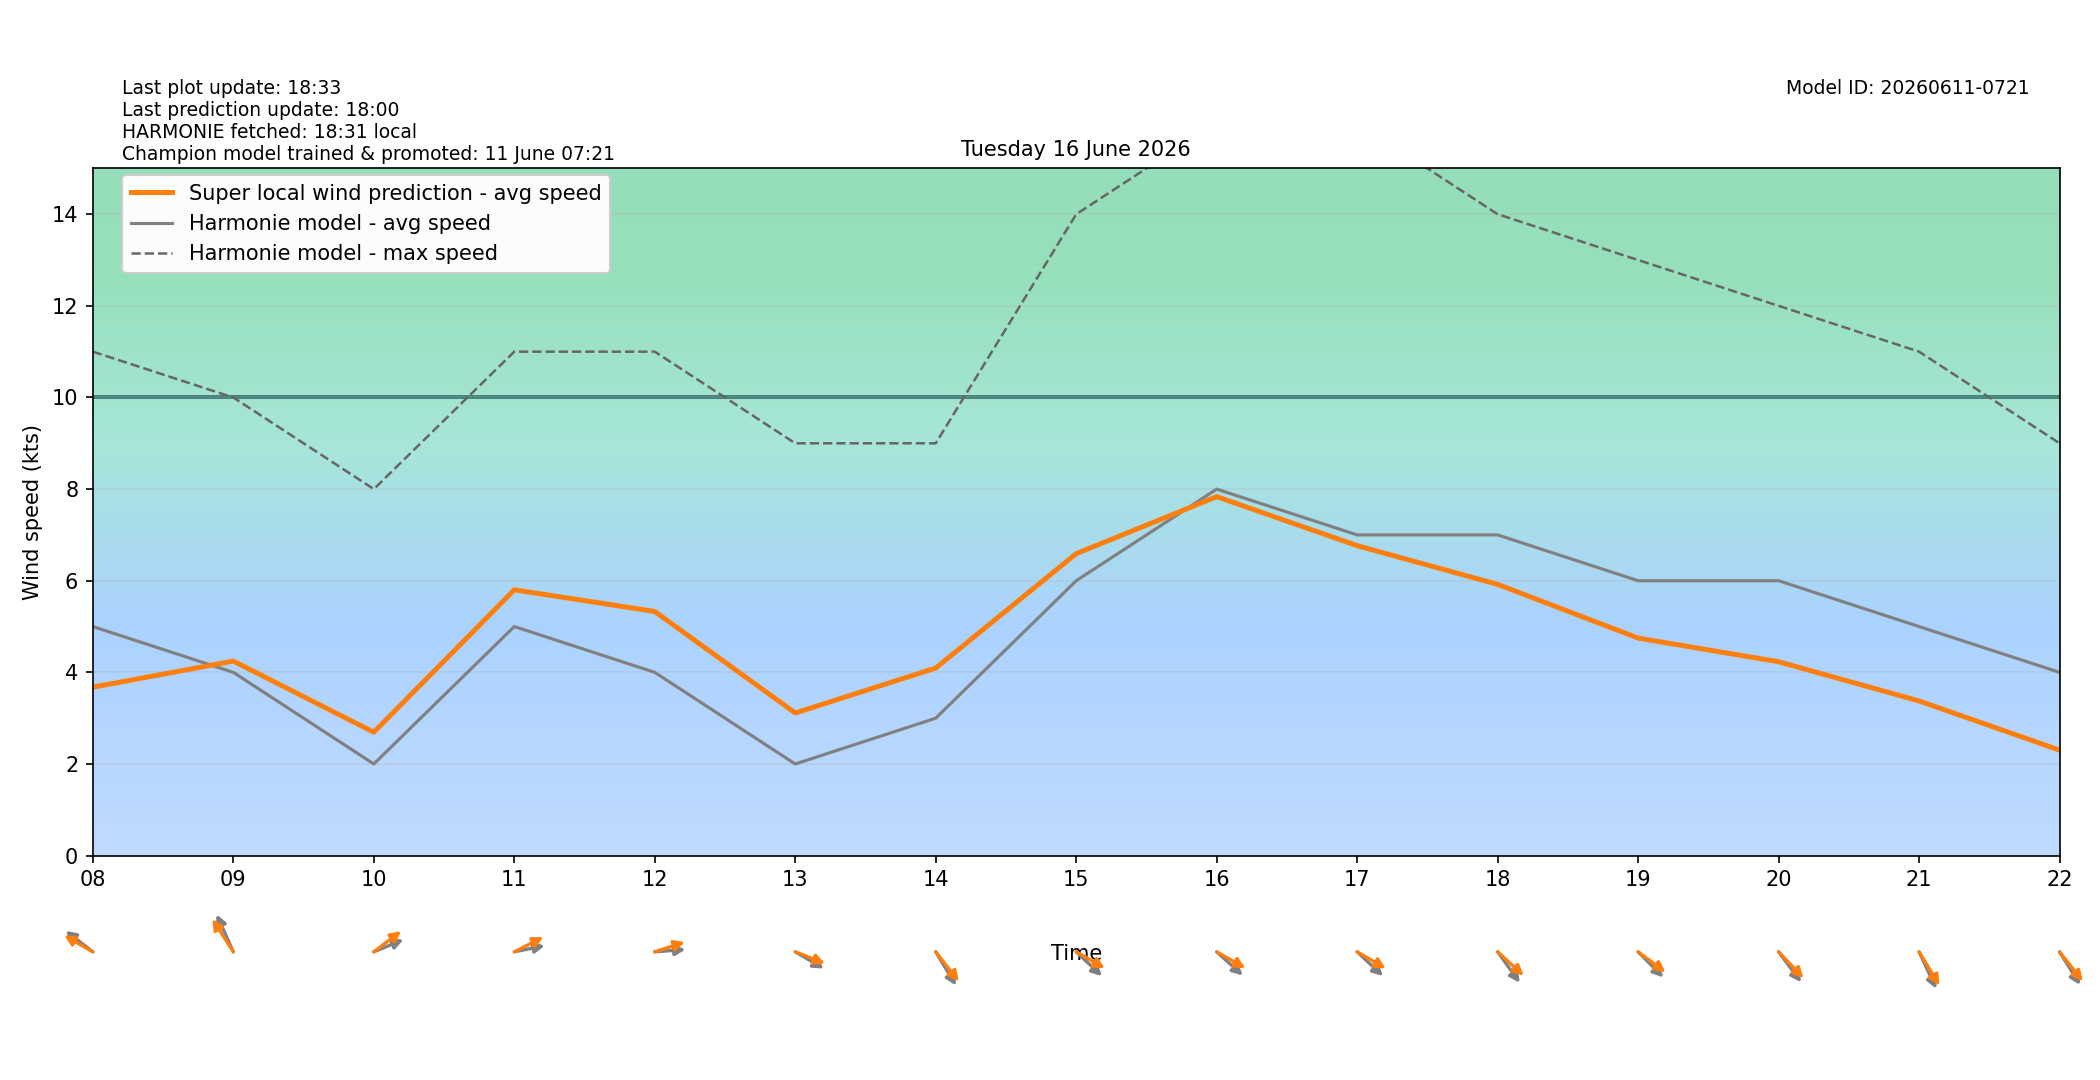

The table this chart was drawn from, first rows:
target_time_utc, target_time_local, hour_utc, hour_local, forecast_wind_speed, forecast_wind_min, forecast_wind_max, lstm_pred_wind_speed, delta_speed_lstm_minus_forecast, forecast_wind_dir_deg, lstm_pred_wind_dir_deg, delta_dir_lstm_minus_forecast
2026-06-15T22:00:00Z, 2026-06-16T00:00:00+0200, 22, 00, 6.0, 6.0, 11.0, 2.867, -3.133, 72.0, 75.27, 3.271
2026-06-15T23:00:00Z, 2026-06-16T01:00:00+0200, 23, 01, 7.0, 7.0, 13.0, 2.963, -4.037, 87.0, 85.19, -1.808
2026-06-16T00:00:00Z, 2026-06-16T02:00:00+0200, 00, 02, 8.0, 8.0, 13.0, 3.079, -4.921, 89.0, 87.5, -1.499
2026-06-16T01:00:00Z, 2026-06-16T03:00:00+0200, 01, 03, 8.0, 8.0, 14.0, 3.315, -4.685, 90.0, 88.64, -1.357
2026-06-16T02:00:00Z, 2026-06-16T04:00:00+0200, 02, 04, 9.0, 9.0, 17.0, 4.191, -4.809, 88.0, 85.38, -2.622
2026-06-16T03:00:00Z, 2026-06-16T05:00:00+0200, 03, 05, 9.0, 9.0, 17.0, 4.302, -4.698, 92.0, 84.79, -7.214
2026-06-16T04:00:00Z, 2026-06-16T06:00:00+0200, 04, 06, 10.0, 10.0, 18.0, 4.851, -5.149, 94.0, 87.25, -6.748
2026-06-16T05:00:00Z, 2026-06-16T07:00:00+0200, 05, 07, 6.0, 6.0, 19.0, 4.286, -1.714, 107.0, 100.9, -6.109
2026-06-16T06:00:00Z, 2026-06-16T08:00:00+0200, 06, 08, 5.0, 5.0, 11.0, 3.676, -1.324, 118.0, 111.7, -6.288
2026-06-16T07:00:00Z, 2026-06-16T09:00:00+0200, 07, 09, 4.0, 4.0, 10.0, 4.246, 0.2459, 147.0, 137.2, -9.762
2026-06-16T08:00:00Z, 2026-06-16T10:00:00+0200, 08, 10, 2.0, 2.0, 8.0, 2.694, 0.6938, 254.0, 242.3, -11.67
2026-06-16T09:00:00Z, 2026-06-16T11:00:00+0200, 09, 11, 5.0, 5.0, 11.0, 5.802, 0.8019, 262.0, 250.7, -11.27
2026-06-16T10:00:00Z, 2026-06-16T12:00:00+0200, 10, 12, 4.0, 4.0, 11.0, 5.329, 1.329, 267.0, 257.2, -9.784
2026-06-16T11:00:00Z, 2026-06-16T13:00:00+0200, 11, 13, 2.0, 2.0, 9.0, 3.113, 1.113, 292.0, 285.2, -6.841
2026-06-16T12:00:00Z, 2026-06-16T14:00:00+0200, 12, 14, 3.0, 3.0, 9.0, 4.095, 1.095, 319.0, 311.7, -7.281
2026-06-16T13:00:00Z, 2026-06-16T15:00:00+0200, 13, 15, 6.0, 6.0, 14.0, 6.591, 0.5914, 303.0, 291.7, -11.32
2026-06-16T14:00:00Z, 2026-06-16T16:00:00+0200, 14, 16, 8.0, 8.0, 16.0, 7.835, -0.1649, 302.0, 291.5, -10.5
2026-06-16T15:00:00Z, 2026-06-16T17:00:00+0200, 15, 17, 7.0, 7.0, 16.0, 6.765, -0.2345, 303.0, 292, -11.03
2026-06-16T16:00:00Z, 2026-06-16T18:00:00+0200, 16, 18, 7.0, 7.0, 14.0, 5.921, -1.079, 314.0, 302.4, -11.61
2026-06-16T17:00:00Z, 2026-06-16T19:00:00+0200, 17, 19, 6.0, 6.0, 13.0, 4.748, -1.252, 305.0, 297.3, -7.735
2026-06-16T18:00:00Z, 2026-06-16T20:00:00+0200, 18, 20, 6.0, 6.0, 12.0, 4.232, -1.768, 313.0, 306.2, -6.788
2026-06-16T19:00:00Z, 2026-06-16T21:00:00+0200, 19, 21, 5.0, 5.0, 11.0, 3.376, -1.624, 326.0, 318.9, -7.09
2026-06-16T20:00:00Z, 2026-06-16T22:00:00+0200, 20, 22, 4.0, 4.0, 9.0, 2.303, -1.697, 318.0, 311.4, -6.619
2026-06-16T21:00:00Z, 2026-06-16T23:00:00+0200, 21, 23, 5.0, 5.0, 7.0, 2.219, -2.781, 267.0, 260.2, -6.754
